Run: headless pygame with SDL's dummy video driver; simulated clock (each Clock.tick advances the game by its frame time, no real sleeping); random seed 0; keys injected as events and as key.get_pressed() state; no mouse input.
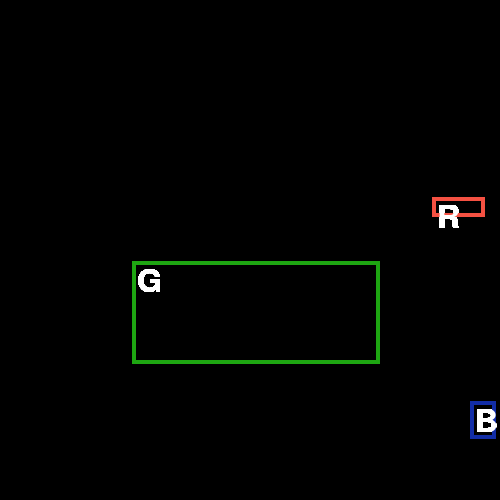
Frame 1 of 4 · flips 1–60 · no input
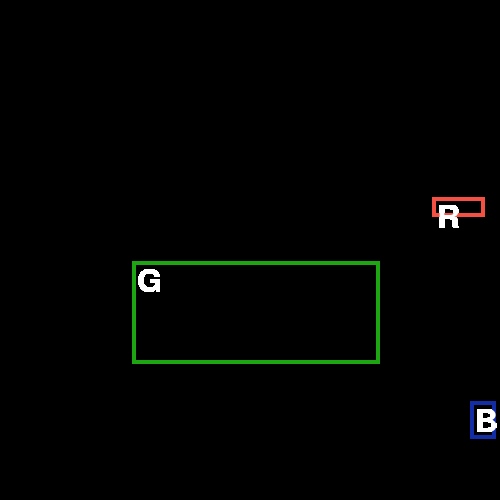
Frame 2 of 4 · flips 61–180 · tapped SPACE, RETURN · held RIGHT (→), D
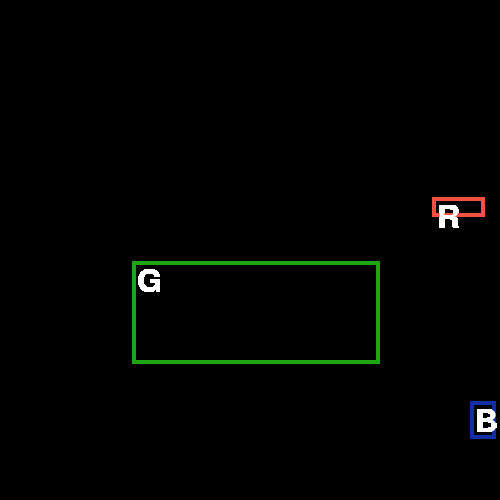
Frame 3 of 4 · flips 181–300 · held DOWN (↓), S
Frame 4 of 4 · flips 301–420 · held LEFT (←), A, UP (↑), W · screen unchanged from frame 3, image omitted

The pygame program that drew these frames:

import pygame
import random

pygame.init()

display_width = 500
display_height = 500

display = pygame.display.set_mode((display_width, display_height))
pygame.display.set_caption('Collision check')

clock = pygame.time.Clock()

colorBlue = (18, 45, 166)
colorGreen = (30, 166, 18)
colorRed = (245, 81, 66)
colorWhite = (255, 255, 255)

font_type = pygame.font.Font(pygame.font.get_default_font(), 32)

class Rect:
    def __init__(self, x, y, w, h, color, name):
        self.x = x
        self.y = y
        self.w = w
        self.h = h
        self.color = color
        self.name = name


def create_rect(color, name):
    x = random.randrange(0, display_width - 10)
    y = random.randrange(0, display_height - 10)
    w = random.randrange(0, display_width - x)
    h = random.randrange(0, display_height - y)

    return Rect(x, y, w, h, color, name)


rect1 = create_rect(colorRed, 'R')
rect2 = create_rect(colorGreen, 'G')
rect3 = create_rect(colorBlue, 'B')

rects = [rect1, rect2, rect3]


def collision(a: Rect, b: Rect):
    xa1 = a.x
    xa2 = a.x + a.w
    ya1 = a.y
    ya2 = a.y + a.h

    xb1 = b.x
    xb2 = b.x + b.w
    yb1 = b.y
    yb2 = b.y + b.h

    res = xa2 >= xb1 and xa1 <= xb2 and ya2 >= yb1 and ya1 <= yb2

    print(a.name + ' AND ' + b.name + ' = ' + str(res))


for i in rects:
     for j in rects:
         if i.name != j.name:
            collision(i, j)


while True:
    for event in pygame.event.get():
        if event.type == pygame.QUIT:
            pygame.quit()
            quit()

    for i in rects:
        pygame.draw.rect(display, i.color, (i.x, i.y, i.w, i.h), 4)
        display.blit(font_type.render(i.name, True, colorWhite), (i.x + 5, i.y + 5))

    pygame.display.update()

    clock.tick(80)
